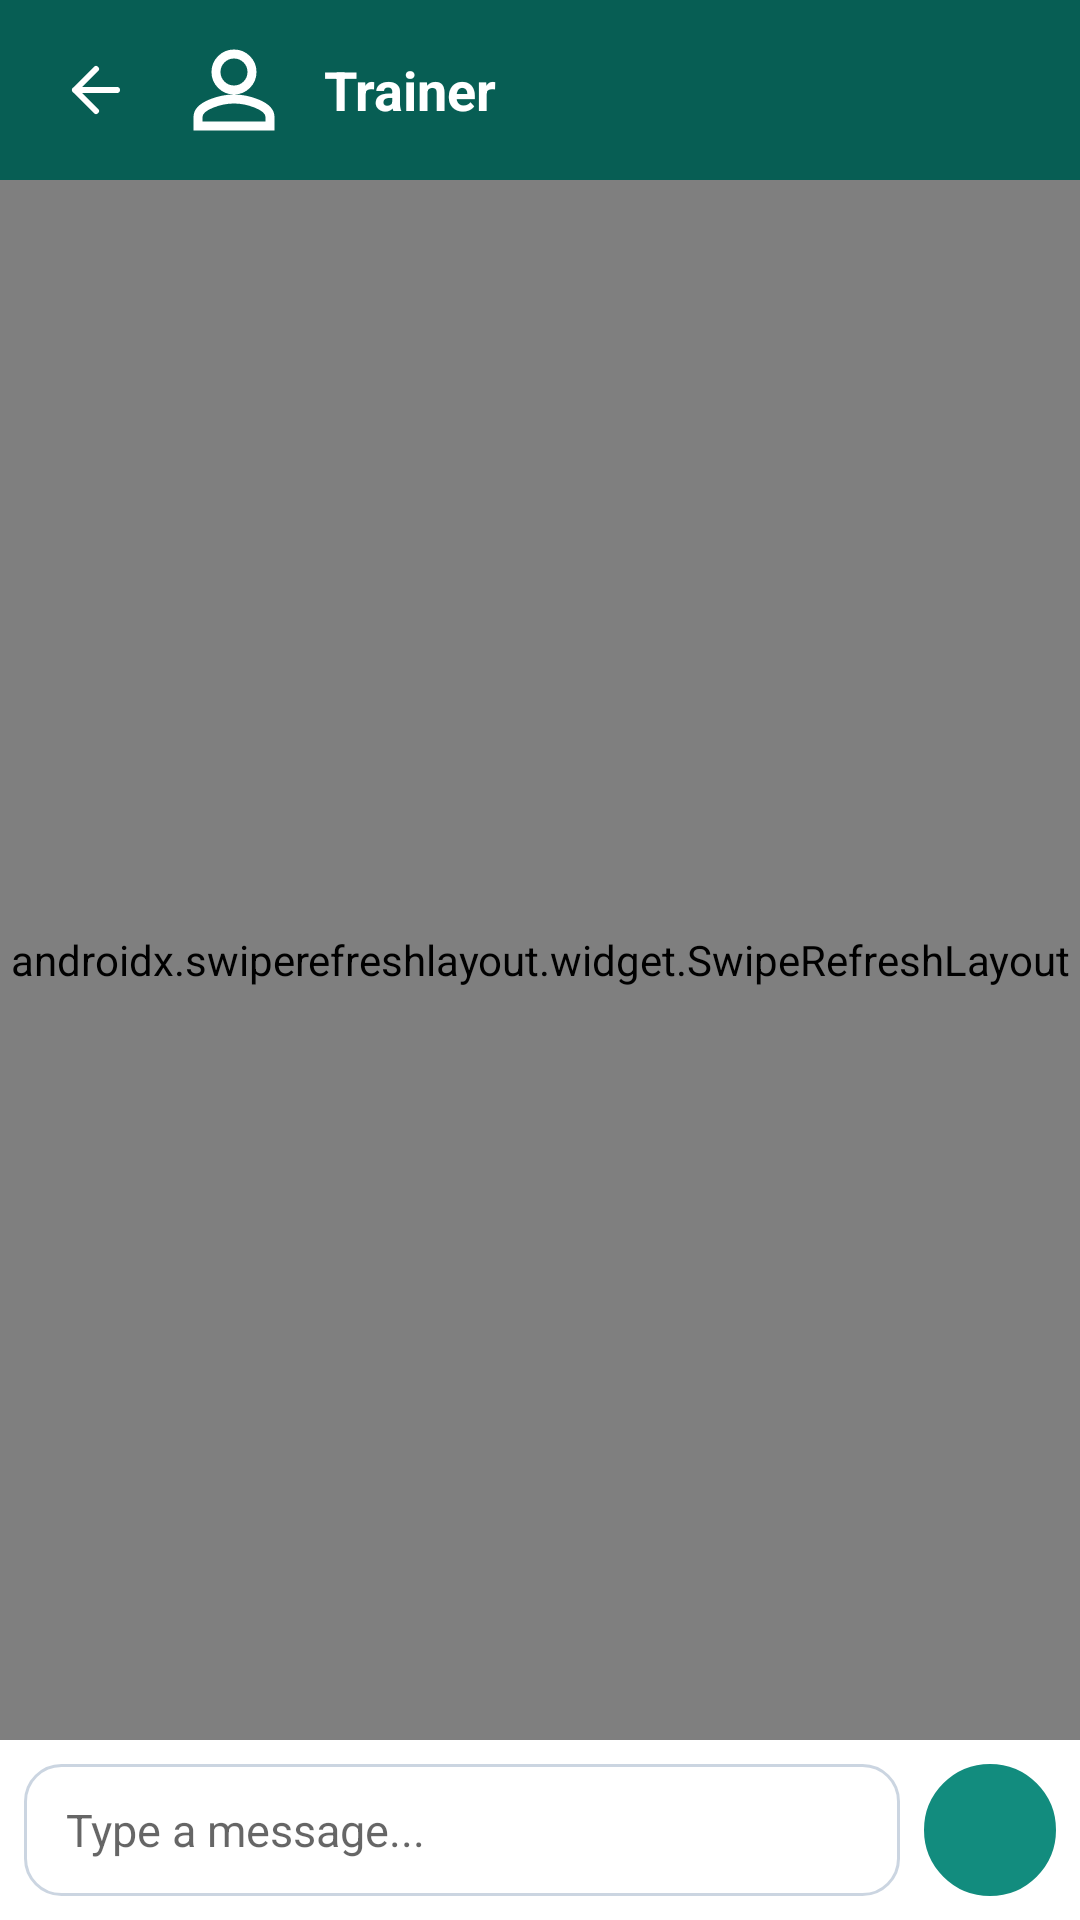

Layout XML and referenced resources for this Android screen:
<!-- AndroidManifest.xml: application theme Theme.PokemonExplorer -->
<!-- res/layout/activity_chat_view.xml -->
<?xml version="1.0" encoding="utf-8"?>
<androidx.constraintlayout.widget.ConstraintLayout
    xmlns:android="http://schemas.android.com/apk/res/android"
    xmlns:app="http://schemas.android.com/apk/res-auto"
    android:layout_width="match_parent"
    android:layout_height="match_parent"
    android:background="@color/app_background">

    
    <LinearLayout
        android:id="@+id/llChatHeader"
        android:layout_width="match_parent"
        android:layout_height="60dp"
        android:background="#075E54"
        android:gravity="center_vertical"
        android:orientation="horizontal"
        android:paddingHorizontal="12dp"
        app:layout_constraintTop_toTopOf="parent">

        <ImageButton
            android:id="@+id/btnBackFromChat"
            android:layout_width="40dp"
            android:layout_height="40dp"
            android:background="?attr/selectableItemBackgroundBorderless"
            android:contentDescription="Back"
            android:src="@drawable/ic_back"
            app:tint="#FFFFFF" />

        <ImageView
            android:layout_width="36dp"
            android:layout_height="36dp"
            android:layout_marginStart="8dp"
            android:contentDescription="Avatar"
            android:src="@drawable/ic_user"
            app:tint="#FFFFFF" />

        <TextView
            android:id="@+id/tvChatHeaderName"
            android:layout_width="wrap_content"
            android:layout_height="wrap_content"
            android:layout_marginStart="12dp"
            android:text="Trainer"
            android:textColor="#FFFFFF"
            android:textSize="18sp"
            android:textStyle="bold" />
    </LinearLayout>

    <androidx.swiperefreshlayout.widget.SwipeRefreshLayout
        android:id="@+id/swipeRefresh"
        android:layout_width="match_parent"
        android:layout_height="0dp"
        app:layout_constraintTop_toBottomOf="@id/llChatHeader"
        app:layout_constraintBottom_toTopOf="@id/llMessageBar">

        <androidx.recyclerview.widget.RecyclerView
            android:id="@+id/rvMessageList"
            android:layout_width="match_parent"
            android:layout_height="match_parent"
            android:clipToPadding="false"
            android:padding="12dp" />
    </androidx.swiperefreshlayout.widget.SwipeRefreshLayout>
    
    <LinearLayout
        android:id="@+id/llMessageBar"
        android:layout_width="match_parent"
        android:layout_height="wrap_content"
        android:background="@color/surface_05"
        android:gravity="center_vertical"
        android:orientation="horizontal"
        android:padding="8dp"
        app:layout_constraintBottom_toBottomOf="parent">

        <EditText
            android:id="@+id/etMessageInput"
            android:layout_width="0dp"
            android:layout_height="wrap_content"
            android:layout_weight="1"
            android:background="@drawable/search_bar_background"
            android:hint="Type a message..."
            android:inputType="textMultiLine"
            android:maxLines="4"
            android:minHeight="44dp"
            android:paddingHorizontal="14dp"
            android:paddingVertical="10dp"
            android:textSize="15sp" />

        <ImageButton
            android:id="@+id/btnSendMessage"
            android:layout_width="44dp"
            android:layout_height="44dp"
            android:layout_marginStart="8dp"
            android:background="@drawable/bg_circle_button"
            android:backgroundTint="#128C7E"
            android:contentDescription="Send Message"
            android:padding="10dp"
            android:src="@drawable/ic_send"
            app:tint="#FFFFFF" />
    </LinearLayout>

</androidx.constraintlayout.widget.ConstraintLayout>
<!-- resources referenced by this layout -->
<resources>
  <color name="app_background">#F4F6F9</color>
  <color name="surface_05">#FFFFFF</color>
  <!-- drawable bg_circle_button (drawable) -->
  <?xml version="1.0" encoding="utf-8"?>
  <shape xmlns:android="http://schemas.android.com/apk/res/android"
      android:shape="oval">
      <solid android:color="@color/surface_07" />
      <stroke
          android:width="1dp"
          android:color="@color/border_10" />
  </shape>
  <!-- drawable ic_back (drawable) -->
  <?xml version="1.0" encoding="utf-8"?>
  <vector xmlns:android="http://schemas.android.com/apk/res/android"
      android:width="24dp"
      android:height="24dp"
      android:viewportWidth="24"
      android:viewportHeight="24">
      <path
          android:fillColor="#00000000"
          android:strokeColor="@color/text_high"
          android:strokeWidth="2"
          android:strokeLineCap="round"
          android:strokeLineJoin="round"
          android:pathData="M19,12H5M12,19l-7,-7 7,-7" />
  </vector>
  <!-- drawable ic_user (drawable) -->
  <?xml version="1.0" encoding="utf-8"?>
  <vector xmlns:android="http://schemas.android.com/apk/res/android"
      android:width="24dp"
      android:height="24dp"
      android:viewportWidth="24"
      android:viewportHeight="24">
      <path
          android:fillColor="#00000000"
          android:strokeColor="@color/text_high"
          android:strokeWidth="2"
          android:pathData="M12,12c2.21,0 4,-1.79 4,-4s-1.79,-4 -4,-4 -4,1.79 -4,4 1.79,4 4,4zM12,14c-2.67,0 -8,1.34 -8,4v2h16v-2c0,-2.66 -5.33,-4 -8,-4z" />
  </vector>
  <!-- drawable search_bar_background (drawable) -->
  <?xml version="1.0" encoding="utf-8"?>
  <shape xmlns:android="http://schemas.android.com/apk/res/android"
      android:shape="rectangle">
      <solid android:color="@color/social_card" />
      <corners android:radius="12dp" />
      <stroke
          android:width="1dp"
          android:color="@color/border_10" />
  </shape>
  <style name="Theme.PokemonExplorer" parent="Theme.MaterialComponents.DayNight.NoActionBar">
          <item name="colorPrimary">@color/poke_red</item>
          <item name="colorOnPrimary">@color/text_high</item>
          <item name="colorSecondary">@color/poke_yellow</item>
          <item name="android:windowBackground">@color/app_background</item>
          <item name="android:statusBarColor">@android:color/transparent</item>
          <item name="android:navigationBarColor">@android:color/transparent</item>
          <item name="android:windowLightStatusBar">@bool/light_system_bars</item>
          <item name="android:windowLightNavigationBar">@bool/light_system_bars</item>
          <item name="android:windowDrawsSystemBarBackgrounds">true</item>
          <item name="android:windowActivityTransitions">true</item>
          <item name="android:windowContentTransitions">true</item>
          <item name="android:windowSharedElementEnterTransition">@android:transition/move</item>
          <item name="android:windowSharedElementExitTransition">@android:transition/move</item>
      </style>
  <color name="surface_07">#FFFFFF</color>
  <color name="border_10">#CBD5E1</color>
  <color name="text_high">#0F172A</color>
  <color name="social_card">#FFFFFF</color>
  <color name="poke_red">#EE1515</color>
  <color name="poke_yellow">#FFCB05</color>
</resources>
